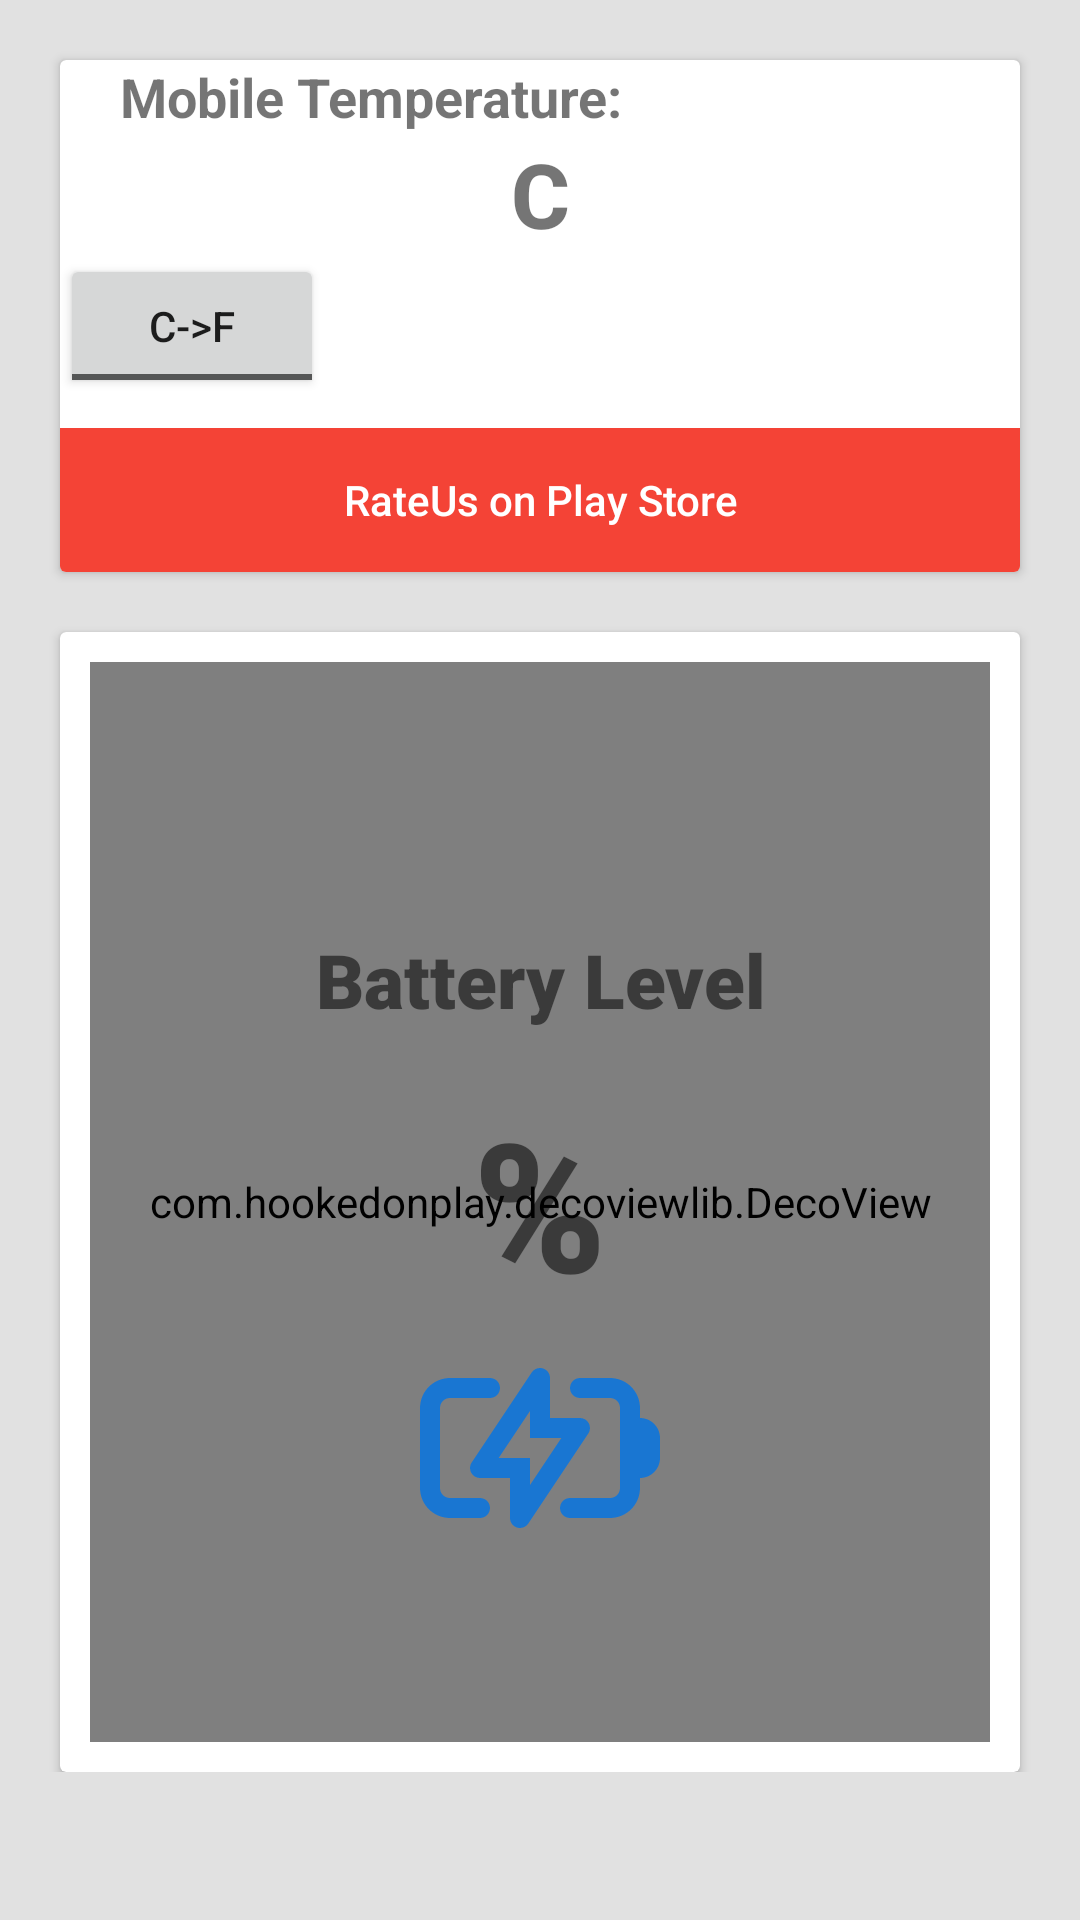

Here is an Android app screen rendered from its layout file. Give the layout XML and the strings, colors and styles it references.
<!-- AndroidManifest.xml: activity theme Theme.NightMode2 -->
<!-- res/layout/activity_main.xml -->
<?xml version="1.0" encoding="utf-8"?>
<RelativeLayout xmlns:ads="http://schemas.android.com/apk/res-auto"
    android:layout_width="match_parent"
    android:layout_height="match_parent"
    xmlns:tools="http://schemas.android.com/tools"
    android:orientation="vertical"
    android:background="@color/bg"
    tools:context="com.tempraturemonito.MainActivity"
    xmlns:android="http://schemas.android.com/apk/res/android">


    <ScrollView
        android:layout_width="match_parent"
        android:layout_height="match_parent">

        <LinearLayout
            android:layout_width="match_parent"
            android:layout_height="wrap_content"
            android:orientation="vertical">


            <androidx.cardview.widget.CardView
                ads:cardBackgroundColor="@color/card1_color"
                android:layout_marginTop="20dp"
                android:layout_marginLeft="20dp"
                android:id="@+id/tempCard"
                android:elevation="16dp"
                android:layout_marginRight="20dp"
                android:layout_width="match_parent"
                android:layout_height="wrap_content">

                <LinearLayout
                    android:layout_width="match_parent"
                    android:layout_height="match_parent"
                    android:orientation="vertical">

                    <TextView
                        android:layout_width="match_parent"
                        android:layout_height="wrap_content"
                        android:textSize="18sp"
                        android:id="@+id/note"
                        android:layout_marginLeft="20dp"
                        android:textStyle="bold"
                        android:text="@string/mobile_temperature"
                        android:layout_marginStart="20dp" />


                    <TextView
                        android:id="@+id/temp"
                        android:gravity="center"
                        android:textSize="30sp"
                        android:textStyle="bold"
                        android:fontFamily="sans-serif-medium"
                        android:layout_width="match_parent"
                        android:layout_height="wrap_content"
                        android:text="@string/c" />


                    <ToggleButton
                        android:text="Convert"
                        android:layout_width="wrap_content"
                        android:layout_height="wrap_content"
                        android:nextFocusRight="@id/temp"
                        android:id="@+id/toggleButton"
                        android:textOn="F->C"
                        android:textOff="C->F"/>


                    <Button
                        android:layout_marginTop="10dp"
                        android:layout_width="match_parent"
                        android:layout_height="wrap_content"
                        android:onClick="rateMe"
                        android:textColor="#fff"
                        android:textAllCaps="false"
                        style="@style/Widget.AppCompat.Button.Borderless"
                        android:background="#F44336"
                        android:text="@string/rateus_on_play_store" />
                </LinearLayout>

            </androidx.cardview.widget.CardView>


            <androidx.cardview.widget.CardView
                ads:cardBackgroundColor="@color/card2_color"
                android:layout_marginTop="20dp"
                android:id="@+id/batteryCard"
                android:layout_marginLeft="20dp"
                android:elevation="42dp"
                android:layout_marginRight="20dp"
                android:layout_width="match_parent"
                android:layout_height="380dp">

                <RelativeLayout
                    android:layout_width="match_parent"
                    android:padding="10dp"
                    android:layout_height="match_parent">

                    <com.hookedonplay.decoviewlib.DecoView xmlns:custom="http://schemas.android.com/apk/res-auto"
                        custom:dv_lineWidth="26dp"
                        android:id="@+id/DynamicBatteryPercentage"
                        android:layout_width="match_parent"
                        android:layout_height="match_parent" />

                    <TextView
                        android:layout_width="wrap_content"
                        android:layout_height="wrap_content"
                        android:layout_alignStart="@+id/DynamicBatteryPercentage"
                        android:layout_alignLeft="@+id/DynamicBatteryPercentage"
                        android:layout_alignTop="@+id/DynamicBatteryPercentage"
                        android:layout_alignBottom="@+id/DynamicBatteryPercentage"
                        android:layout_alignParentEnd="true"
                        android:layout_alignParentRight="true"
                        android:gravity="center"
                        android:textSize="25sp"
                        android:fontFamily="sans-serif-black"
                        android:layout_marginTop="80dp"
                        android:layout_marginBottom="228dp"
                        android:text="@string/battery_level" />

                    <TextView
                        android:layout_width="wrap_content"
                        android:layout_height="wrap_content"
                        android:text="@string/perc_symbol"
                        android:fontFamily="sans-serif-black"
                        android:textSize="60sp"
                        android:layout_centerInParent="true"
                        android:id="@+id/text_percent" />

                    <ImageView
                        android:id="@+id/ch_icon"
                        android:layout_width="100dp"
                        android:layout_height="100dp"
                        android:layout_below="@+id/text_percent"
                        android:layout_alignParentBottom="true"
                        android:layout_centerHorizontal="true"
                        android:layout_marginTop="2dp"
                        android:layout_marginBottom="58dp"
                        android:contentDescription="@string/img_desc"
                        android:src="@drawable/ic_battery_charging"
                        android:tint="@color/icon_tint" />

                </RelativeLayout>

            </androidx.cardview.widget.CardView>
        </LinearLayout>
    </ScrollView>

    
    
    
    
    
    
    
    
    
    
</RelativeLayout>
<!-- resources referenced by this layout -->
<resources>
  <color name="bg">#E1E1E1</color>
  <color name="card1_color">#FFFFFF</color>
  <color name="card2_color">#FFFFFF</color>
  <color name="icon_tint">#1976D2</color>
  <!-- drawable ic_battery_charging (drawable) -->
  <vector android:autoMirrored="true"
      android:height="24dp"
      android:viewportHeight="24"
      android:viewportWidth="24"
      android:width="24dp"
      xmlns:android="http://schemas.android.com/apk/res/android">
      <path
          android:fillColor="#293644"
          android:fillType="evenOdd"
          android:pathData="M12.2898,4.0429C12.7115,4.1706 13,4.5594 13,5V9H16C16.3688,9 16.7077,9.203 16.8817,9.5282C17.0557,9.8533 17.0366,10.2479 16.8321,10.5547L10.8321,19.5547C10.5876,19.9214 10.132,20.0848 9.7102,19.9571C9.2885,19.8294 9,19.4407 9,19V15H6C5.6312,15 5.2923,14.797 5.1183,14.4719C4.9443,14.1467 4.9634,13.7522 5.168,13.4453L11.1679,4.4453C11.4124,4.0787 11.868,3.9152 12.2898,4.0429ZM7.8685,13H11V15.6972L14.1315,11H11V8.3028L7.8685,13ZM3,7C2.4477,7 2,7.4477 2,8V16C2,16.5523 2.4477,17 3,17H6C6.5523,17 7,17.4477 7,18C7,18.5523 6.5523,19 6,19H3C1.3432,19 0,17.6569 0,16V8C0,6.3432 1.3432,5 3,5H7C7.5523,5 8,5.4477 8,6C8,6.5523 7.5523,7 7,7H3ZM15,6C15,5.4477 15.4477,5 16,5H19C20.6569,5 22,6.3432 22,8V9C23.1046,9 24,9.8954 24,11V13C24,14.1046 23.1046,15 22,15V16C22,17.6569 20.6569,19 19,19H15C14.4477,19 14,18.5523 14,18C14,17.4477 14.4477,17 15,17H19C19.5523,17 20,16.5523 20,16V8C20,7.4477 19.5523,7 19,7H16C15.4477,7 15,6.5523 15,6Z" />
  </vector>
  <string name="battery_level">Battery Level</string>
  <string name="c">C</string>
  <string name="img_desc">Img_desc</string>
  <string name="mobile_temperature">Mobile Temperature:</string>
  <string name="perc_symbol">%</string>
  <string name="rateus_on_play_store">RateUs on Play Store</string>
  <style name="Theme.NightMode2" parent="Theme.MaterialComponents.DayNight.DarkActionBar">
          
          <item name="colorPrimary">@color/colorPrimary</item>
          <item name="colorPrimaryVariant">@color/colorPrimaryDark</item>
          <item name="colorOnPrimary">@color/white</item>
          
          <item name="colorSecondary">@color/teal_200</item>
          <item name="colorSecondaryVariant">@color/teal_700</item>
          <item name="colorOnSecondary">@color/black</item>
          
          <item name="android:statusBarColor" tools:targetApi="l">?attr/colorPrimaryVariant</item>
          
  
      </style>
  <color name="colorPrimary">#f44336</color>
  <color name="colorPrimaryDark">#ba000d</color>
  <color name="white">#FFFFFFFF</color>
  <color name="teal_200">#FF03DAC5</color>
  <color name="teal_700">#FF018786</color>
  <color name="black">#FF000000</color>
</resources>
